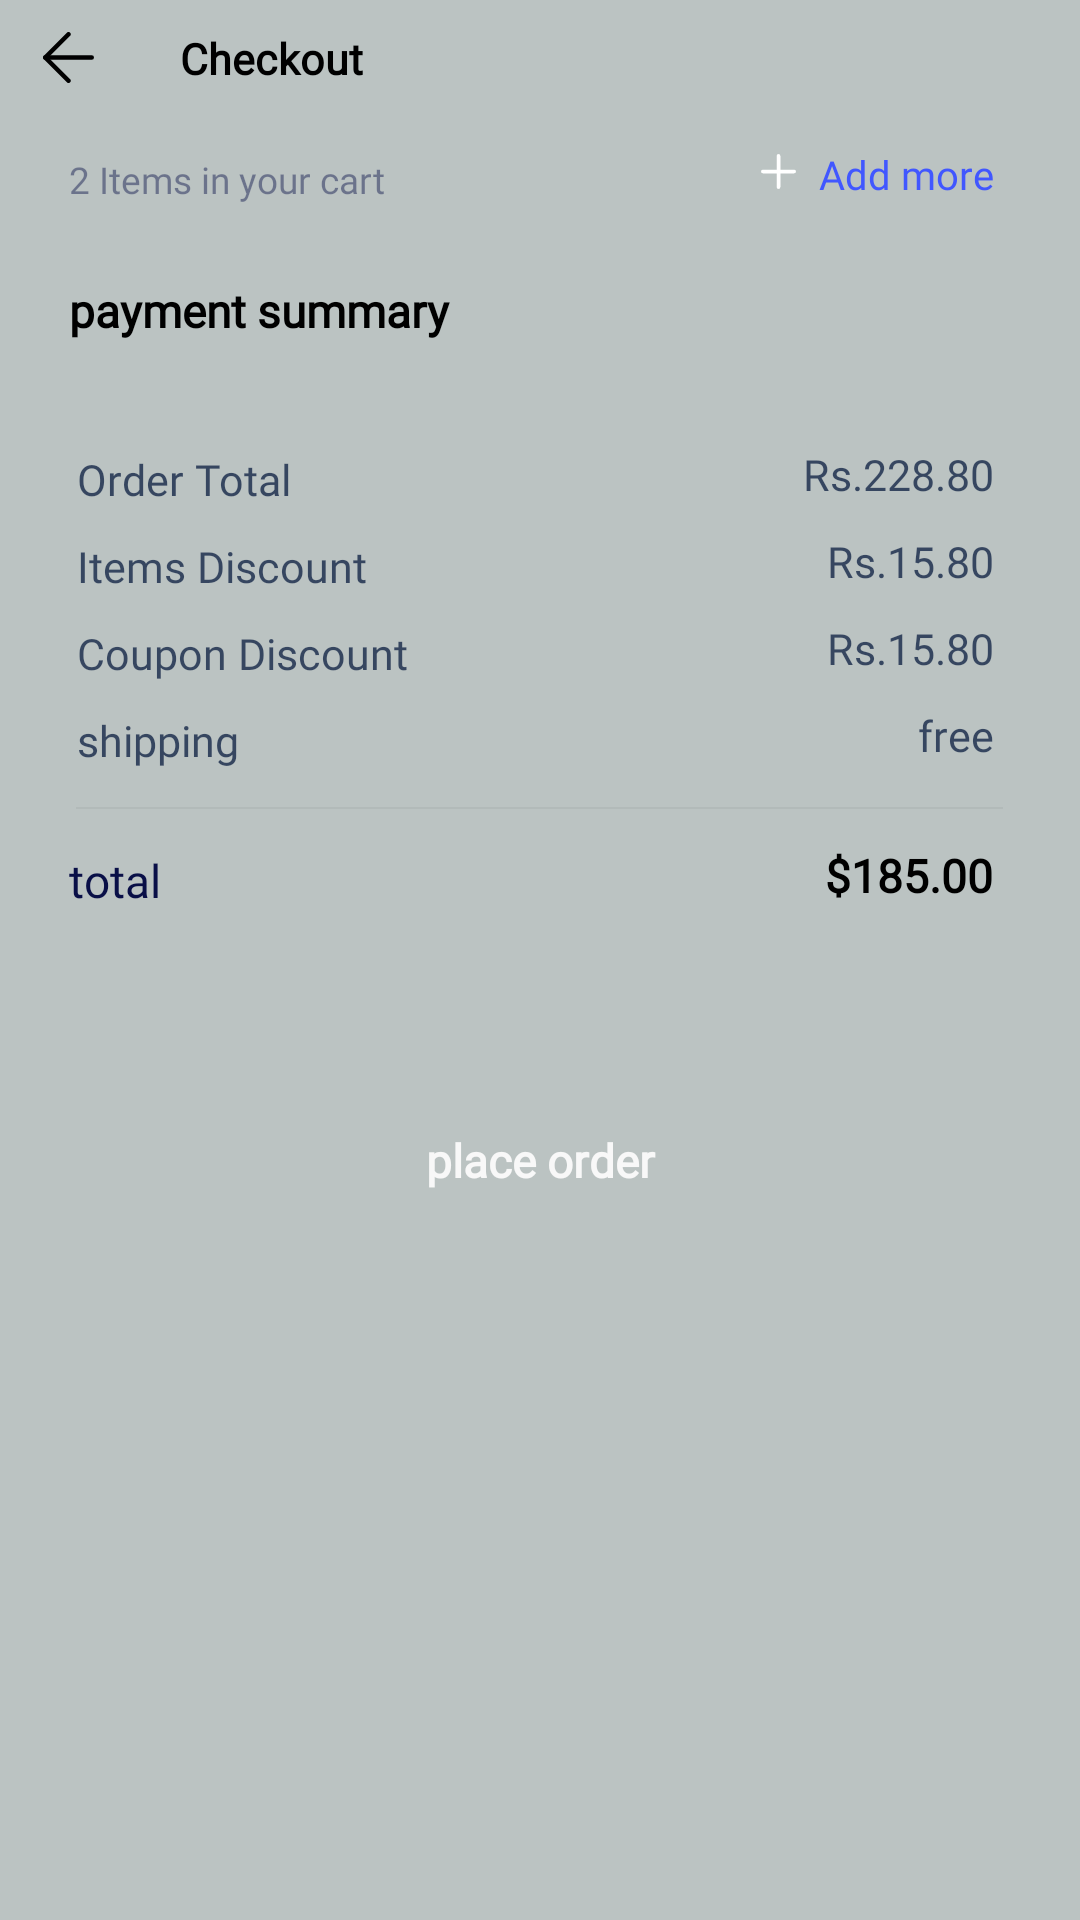

Here is an Android app screen rendered from its layout file. Give the layout XML and the strings, colors and styles it references.
<!-- AndroidManifest.xml: application theme Theme.NMS -->
<!-- res/layout/fragment_cart.xml -->
<?xml version="1.0" encoding="utf-8"?>
<LinearLayout
    xmlns:android="http://schemas.android.com/apk/res/android"
    xmlns:tools="http://schemas.android.com/tools"
    android:layout_width="match_parent"
    android:layout_height="match_parent"
    android:orientation="vertical"
    tools:context=".fragments.CartFragment"

    android:background="@color/backgroundColor">

    <LinearLayout
        android:layout_width="match_parent"
        android:layout_height="wrap_content"
        android:orientation="horizontal"
        android:layout_marginTop="@dimen/_10pxh">

        <ImageView
            android:layout_width="wrap_content"
            android:layout_height="wrap_content"
            android:src="@drawable/back_arrow"
            android:layout_marginTop="1sp"
            android:layout_marginStart="@dimen/_15pxh"
            android:contentDescription="@string/todo"/>

        <TextView
            android:layout_width="wrap_content"
            android:layout_height="wrap_content"
            android:text="@string/Your_cart"
            android:layout_marginStart="@dimen/_30pxh"
            android:textSize="@dimen/_15sp"
            android:fontFamily="@font/overpass"
            android:textStyle="bold"
            android:textColor="@color/black" />
    </LinearLayout>
    <LinearLayout
        android:id="@+id/linearRow2itemsinyour"
        android:layout_height="wrap_content"
        android:layout_marginEnd="@dimen/_24pxh"
        android:layout_marginStart="@dimen/_24pxh"
        android:layout_marginTop="20sp"
        android:layout_width="match_parent"
        android:orientation="horizontal">

        <TextView
            android:ellipsize="end"
            android:id="@+id/txt2Itemsinyour"
            android:layout_height="wrap_content"
            android:layout_marginTop="@dimen/_3pxv"
            android:layout_weight="0.59"
            android:layout_width="0dp"
            android:singleLine="true"
            android:text="@string/msg_2_items_in_your"
            style="@style/txtSofiaProregular14"/>

        <LinearLayout
            android:id="@+id/linearRowgroup3639"
            android:layout_height="wrap_content"
            android:layout_marginBottom="@dimen/_3pxv"
            android:layout_marginStart="@dimen/_116pxh"
            android:layout_weight="0.41"
            android:layout_width="0dp"
            android:orientation="horizontal">

            <ImageView
                android:id="@+id/imageGroup3639"
                android:layout_height="@dimen/_12pxh"
                android:layout_marginTop="@dimen/_3pxv"
                android:layout_width="@dimen/_12pxh"
                android:scaleType="fitXY"
                android:src="@drawable/img_plus"
                tools:ignore="ContentDescription"/>

            <TextView
                android:ellipsize="end"
                android:id="@+id/txtAddmore"
                android:layout_height="wrap_content"
                android:layout_marginBottom="@dimen/_1pxv"
                android:layout_marginStart="@dimen/_8pxh"
                android:layout_weight="0.84"
                android:layout_width="0dp"
                android:lineSpacingExtra="@dimen/_1pxh"
                android:singleLine="true"
                android:text="@string/lbl_add_more"
                style="@style/txtSofiaProregular14_1"/>
        </LinearLayout>
    </LinearLayout>

    <TextView
        android:ellipsize="end"
        android:id="@+id/txtPaymentSummary"
        android:layout_height="wrap_content"
        android:layout_marginEnd="@dimen/_24pxh"
        android:layout_marginStart="@dimen/_24pxh"
        android:layout_marginTop="@dimen/_29pxv"
        android:layout_width="wrap_content"
        android:singleLine="true"
        android:text="payment summary"
        style="@style/txtOverpasssemibold16"/>
    <LinearLayout
        android:id="@+id/linearRowa"
        android:gravity="start"
        android:layout_height="wrap_content"
        android:layout_marginEnd="@dimen/_30pxh"
        android:layout_marginStart="@dimen/_6pxh"
        android:layout_marginTop="@dimen/_44pxv"
        android:layout_width="match_parent"
        android:orientation="horizontal">

        <LinearLayout
            android:id="@+id/linearRowgroupitem"
            android:layout_height="wrap_content"
            android:layout_weight="0.97"
            android:layout_width="0dp"
            android:orientation="horizontal">

            <TextView
                android:id="@+id/txtOrdertotal"
                android:layout_height="wrap_content"
                android:layout_marginStart="@dimen/_21pxh"
                android:layout_marginTop="@dimen/_2pxv"
                android:layout_weight="0.84"
                android:layout_width="0dp"
                android:lineSpacingExtra="@dimen/_1pxh"
                android:singleLine="true"
                style="@style/txtHKGroteskmedium15"
                android:text="Order Total" />
        </LinearLayout>

        <TextView
            android:layout_width="wrap_content"
            android:layout_height="wrap_content"
            android:text="Rs.228.80"
            style="@style/txtHKGroteskmedium15"/>
    </LinearLayout>
    <LinearLayout
        android:gravity="start"
        android:layout_height="wrap_content"
        android:layout_marginEnd="@dimen/_30pxh"
        android:layout_marginStart="@dimen/_6pxh"
        android:layout_marginTop="@dimen/_10pxv"
        android:layout_width="match_parent"
        android:orientation="horizontal">

        <LinearLayout
            android:id="@+id/linearRowItemsDiscount"
            android:layout_height="wrap_content"
            android:layout_weight="0.97"
            android:layout_width="0dp"
            android:orientation="horizontal">

            <TextView
                android:id="@+id/txtItems_Discount"
                android:layout_height="wrap_content"
                android:layout_marginStart="@dimen/_21pxh"
                android:layout_marginTop="@dimen/_2pxv"
                android:layout_weight="0.84"
                android:layout_width="0dp"
                android:lineSpacingExtra="@dimen/_1pxh"
                android:singleLine="true"
                style="@style/txtHKGroteskmedium15"
                android:text="Items Discount" />
        </LinearLayout>

        <TextView
            android:id="@+id/txtitemsdiscountprice"
            android:layout_width="wrap_content"
            android:layout_height="wrap_content"
            android:text="Rs.15.80"
            style="@style/txtHKGroteskmedium15"/>
    </LinearLayout>
    <LinearLayout
        android:gravity="start"
        android:layout_height="wrap_content"
        android:layout_marginEnd="@dimen/_30pxh"
        android:layout_marginStart="@dimen/_6pxh"
        android:layout_marginTop="@dimen/_10pxv"
        android:layout_width="match_parent"
        android:orientation="horizontal">

        <LinearLayout
            android:id="@+id/linearRowcoupondiscount"
            android:layout_height="wrap_content"
            android:layout_weight="0.97"
            android:layout_width="0dp"
            android:orientation="horizontal">

            <TextView
                android:id="@+id/txtCouponDiscount"
                android:layout_height="wrap_content"
                android:layout_marginStart="@dimen/_21pxh"
                android:layout_marginTop="@dimen/_2pxv"
                android:layout_weight="0.84"
                android:layout_width="0dp"
                android:lineSpacingExtra="@dimen/_1pxh"
                android:singleLine="true"
                style="@style/txtHKGroteskmedium15"
                android:text="Coupon Discount" />
        </LinearLayout>

        <TextView
            android:id="@+id/txtCouponDiscountprice"
            android:layout_width="wrap_content"
            android:layout_height="wrap_content"
            android:text="Rs.15.80"
            style="@style/txtHKGroteskmedium15"/>
    </LinearLayout>
    <LinearLayout
        android:gravity="start"
        android:layout_height="wrap_content"
        android:layout_marginEnd="@dimen/_30pxh"
        android:layout_marginStart="@dimen/_6pxh"
        android:layout_marginTop="@dimen/_10pxv"
        android:layout_width="match_parent"
        android:orientation="horizontal">

        <LinearLayout
            android:id="@+id/linearRowshipping"
            android:layout_height="wrap_content"
            android:layout_weight="0.97"
            android:layout_width="0dp"
            android:orientation="horizontal">

            <TextView
                android:id="@+id/txtShipping"
                android:layout_height="wrap_content"
                android:layout_marginStart="@dimen/_21pxh"
                android:layout_marginTop="@dimen/_2pxv"
                android:layout_weight="0.84"
                android:layout_width="0dp"
                android:lineSpacingExtra="@dimen/_1pxh"
                android:singleLine="true"
                style="@style/txtHKGroteskmedium15"
                android:text="shipping" />
        </LinearLayout>

        <TextView
            android:id="@+id/txtShippingprice"
            android:layout_width="wrap_content"
            android:layout_height="wrap_content"
            android:text="free"
            style="@style/txtHKGroteskmedium15"/>
    </LinearLayout>
    
    <View
        android:background="@color/black_900_0c"
        android:id="@+id/lineLineFive"
        android:layout_gravity="center_horizontal"
        android:layout_height="@dimen/_1pxv"
        android:layout_marginEnd="@dimen/_24pxh"
        android:layout_marginStart="@dimen/_24pxh"
        android:layout_marginTop="@dimen/_16pxv"
        android:layout_width="@dimen/_322pxh"/>

    <LinearLayout
        android:id="@+id/linearRowtotal"
        android:layout_height="wrap_content"
        android:layout_marginEnd="@dimen/_24pxh"
        android:layout_marginStart="@dimen/_24pxh"
        android:layout_marginTop="@dimen/_15pxv"
        android:layout_width="match_parent"
        android:orientation="horizontal">

        <TextView android:ellipsize="end"
            android:id="@+id/txtTotal"
            android:layout_height="wrap_content"
            android:layout_marginTop="@dimen/_2pxv"
            android:layout_weight="0.37"
            android:layout_width="0dp"
            android:lineSpacingExtra="@dimen/_1pxh"
            android:singleLine="true"
            android:text="total"
            style="@style/txtOverpassregular16"/>

        <TextView
            android:id="@+id/txttotalPrice"
            android:layout_height="wrap_content"
            android:ellipsize="end"
            android:layout_marginBottom="@dimen/_1pxv"
            android:layout_marginStart="@dimen/_225pxh"
            android:layout_weight="0.63"
            android:layout_width="0dp"
            android:lineSpacingExtra="@dimen/_1pxh"
            android:singleLine="true"
            android:text="@string/lbl_185_00"
            style="@style/txtOverpassbold16_1"
            tools:text="@string/lbl_185_00"/>

    </LinearLayout>
    <androidx.appcompat.widget.AppCompatButton
        android:ellipsize="end"
        android:gravity="center"
        android:id="@+id/btnPlaceOrder185Zero"
        android:layout_height="wrap_content"
        android:layout_marginBottom="@dimen/_20pxv"
        android:layout_marginEnd="@dimen/_24pxh"
        android:layout_marginStart="@dimen/_24pxh"
        android:layout_marginTop="@dimen/_75pxv"
        android:layout_width="match_parent"
        android:paddingStart="0dp"
        android:paddingTop="0dp"
        android:singleLine="true"
        android:text="place order"
        android:textAllCaps="false"
        style="@style/btnSolidRounded"/>


</LinearLayout>
<!-- resources referenced by this layout -->
<resources>
  <color name="backgroundColor">#C9E9F3F2</color>
  <color name="black">#FF000000</color>
  <color name="black_900_0c">#0c000000</color>
  <dimen name="_10pxh">10.0sp</dimen>
  <dimen name="_10pxv">10.0sp</dimen>
  <dimen name="_116pxh">116.0sp</dimen>
  <dimen name="_12pxh">12.0sp</dimen>
  <dimen name="_15pxh">15.0sp</dimen>
  <dimen name="_15pxv">15.0sp</dimen>
  <dimen name="_15sp">15.0sp</dimen>
  <dimen name="_16pxv">16.0sp</dimen>
  <dimen name="_1pxh">1.0sp</dimen>
  <dimen name="_1pxv">1.0sp</dimen>
  <dimen name="_20pxv">20.0sp</dimen>
  <dimen name="_21pxh">21.0sp</dimen>
  <dimen name="_225pxh">225.0sp</dimen>
  <dimen name="_24pxh">24.0sp</dimen>
  <dimen name="_29pxv">29.0sp</dimen>
  <dimen name="_2pxv">2.0sp</dimen>
  <dimen name="_30pxh">30.0sp</dimen>
  <dimen name="_322pxh">322.0sp</dimen>
  <dimen name="_3pxv">3.0sp</dimen>
  <dimen name="_44pxv">44.0sp</dimen>
  <dimen name="_6pxh">6.0sp</dimen>
  <dimen name="_75pxv">75.0sp</dimen>
  <dimen name="_8pxh">8.0sp</dimen>
  <string name="Your_cart">Checkout</string>
  <string name="lbl_185_00">$185.00</string>
  <string name="lbl_add_more">Add more</string>
  <string name="msg_2_items_in_your">2 Items in your cart</string>
  <string name="todo">TODO</string>
  <style name="txtHKGroteskmedium15">
          <item name="android:textSize">@dimen/_15pxh</item>
          <item name="android:textColor">@color/bluegray_900_bf1</item>
          <item name="android:fontFamily">@font/hk_grotesk</item>
          <item name="android:textFontWeight" tools:targetApi="p">500</item>
      </style>
  <style name="txtOverpassbold16_1">
          <item name="android:textSize">@dimen/_16pxh</item>
          <item name="android:textColor">@color/black</item>
          <item name="android:fontFamily">@font/overpass</item>
          <item name="android:textFontWeight" tools:targetApi="p">700</item>
      </style>
  <style name="txtOverpassregular16">
          <item name="android:textSize">@dimen/_16pxh</item>
          <item name="android:textColor">@color/bluegray_900</item>
          <item name="android:fontFamily">@font/overpass</item>
          <item name="android:textFontWeight" tools:targetApi="p">400</item>
      </style>
  <style name="txtOverpasssemibold16">
          <item name="android:textSize">@dimen/_16pxh</item>
          <item name="android:textColor">@color/black</item>
          <item name="android:fontFamily">@font/overpass</item>
          <item name="android:textFontWeight" tools:targetApi="p">600</item>
      </style>
  <style name="txtSofiaProregular14">
          <item name="android:textSize">@dimen/_13pxh</item>
          <item name="android:textColor">@color/bluegray_900_72</item>
          <item name="android:fontFamily">@font/sofia_pro</item>
          <item name="android:textFontWeight" tools:targetApi="p">400</item>
      </style>
  <style name="txtSofiaProregular14_1">
          <item name="android:textSize">@dimen/_14pxh</item>
          <item name="android:textColor">@color/indigo_A400</item>
          <item name="android:fontFamily">@font/sofia_pro</item>
          <item name="android:textFontWeight" tools:targetApi="p">400</item>
      </style>
  <dimen name="_16pxh">16.0sp</dimen>
  <color name="white">#F8F8F8</color>
  <color name="bluegray_900_bf1">#bf091c3f</color>
  <color name="bluegray_900">#090f47</color>
  <dimen name="_13pxh">13.0sp</dimen>
  <color name="bluegray_900_72">#72090f47</color>
  <dimen name="_14pxh">14.0sp</dimen>
  <color name="indigo_A400">#4157ff</color>
  <color name="purple_500">#FF6200EE</color>
  <color name="purple_700">#FF3700B3</color>
  <color name="teal_200">#FF03DAC5</color>
  <color name="teal_700">#FF018786</color>
</resources>
